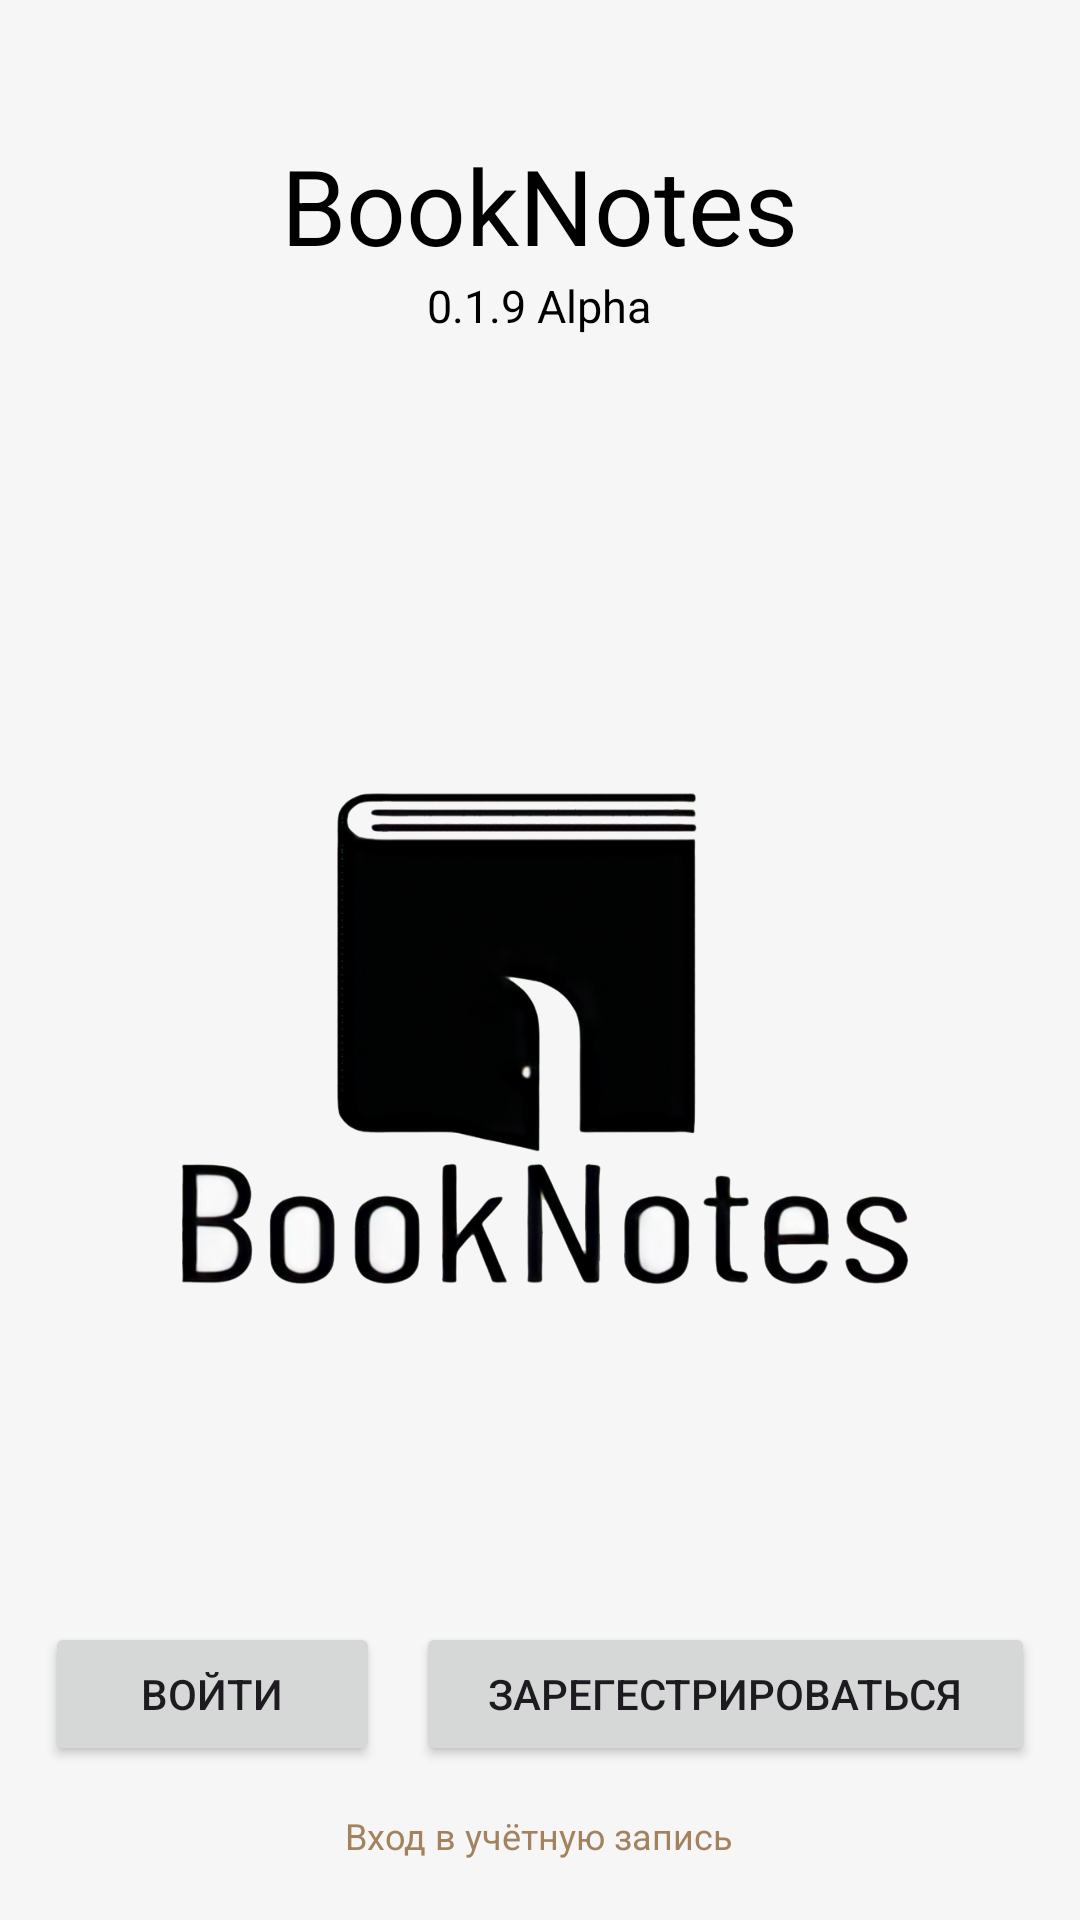

Produce the Android XML layout that renders to this screen, including the resource entries it uses.
<!-- AndroidManifest.xml: application theme Theme.DiaryReader -->
<!-- res/layout/activity_main.xml -->
<?xml version="1.0" encoding="utf-8"?>
<RelativeLayout xmlns:android="http://schemas.android.com/apk/res/android"
    xmlns:app="http://schemas.android.com/apk/res-auto"
    xmlns:tools="http://schemas.android.com/tools"
    android:layout_width="match_parent"
    android:layout_height="match_parent"
    android:background="@drawable/fon2"
    android:id="@+id/root_element"
    tools:context=".MainActivity">


    <LinearLayout
        android:layout_width="wrap_content"
        android:layout_height="wrap_content"
        android:layout_marginTop="25dp"
        android:layout_centerHorizontal="true"
        android:gravity="center"
        android:orientation="vertical">

        <TextView
            android:textSize="35sp"
            android:textColor="@android:color/black"
            android:textAlignment="center"
            android:layout_width="wrap_content"
            android:layout_height="wrap_content"
            android:layout_marginTop="20dp"
            android:text="@string/app_in_name"/>

        <TextView
            android:textSize="15sp"
            android:textColor="@android:color/black"
            android:textAlignment="center"
            android:layout_width="wrap_content"
            android:layout_height="wrap_content"
            android:text="@string/app_name_ver"/>
    </LinearLayout>

    <TextView
        android:id="@+id/text_bottom"
        android:layout_alignParentBottom="true"
        android:textSize="12sp"
        android:textColor="@color/text_bottom"
        android:layout_centerHorizontal="true"
        android:layout_width="wrap_content"
        android:layout_height="wrap_content"
        android:layout_marginBottom="20dp"
        android:text="@string/text_bottom"/>

    <LinearLayout
        android:layout_width="match_parent"
        android:weightSum="2"
        android:layout_above="@+id/text_bottom"
        android:layout_margin="15dp"
        android:layout_height="wrap_content"
        android:layout_marginTop="25dp"
        android:orientation="horizontal">


        <Button
            android:id="@+id/btnSign"
            android:layout_width="wrap_content"
            android:layout_height="wrap_content"
            android:layout_weight="1"
            android:layout_marginRight="6dp"
            android:text="@string/btnSign" />

        <Button
            android:id="@+id/btnReg"
            android:layout_width="wrap_content"
            android:layout_height="wrap_content"
            android:layout_weight="1"
            android:layout_marginLeft="6dp"
            android:text="@string/btnReg" />
    </LinearLayout>

</RelativeLayout>
<!-- resources referenced by this layout -->
<resources>
  <color name="text_bottom">#a3825f</color>
  <!-- drawable fon2: png bitmap (drawable, 171839 bytes) -->
  <string name="app_in_name">BookNotes</string>
  <string name="app_name_ver">0.1.9 Alpha</string>
  <string name="btnReg">Зарегестрироваться</string>
  <string name="btnSign">Войти</string>
  <string name="text_bottom">Вход в учётную запись</string>
  <style name="Theme.DiaryReader" parent="Base.Theme.DiaryReader" />
  <style name="Base.Theme.DiaryReader" parent="Theme.Material3.DayNight.NoActionBar">
          
          
          <item name="android:statusBarColor">#333e48</item>
          
          <item name="android:navigationBarColor">#333e48</item>
      </style>
</resources>
